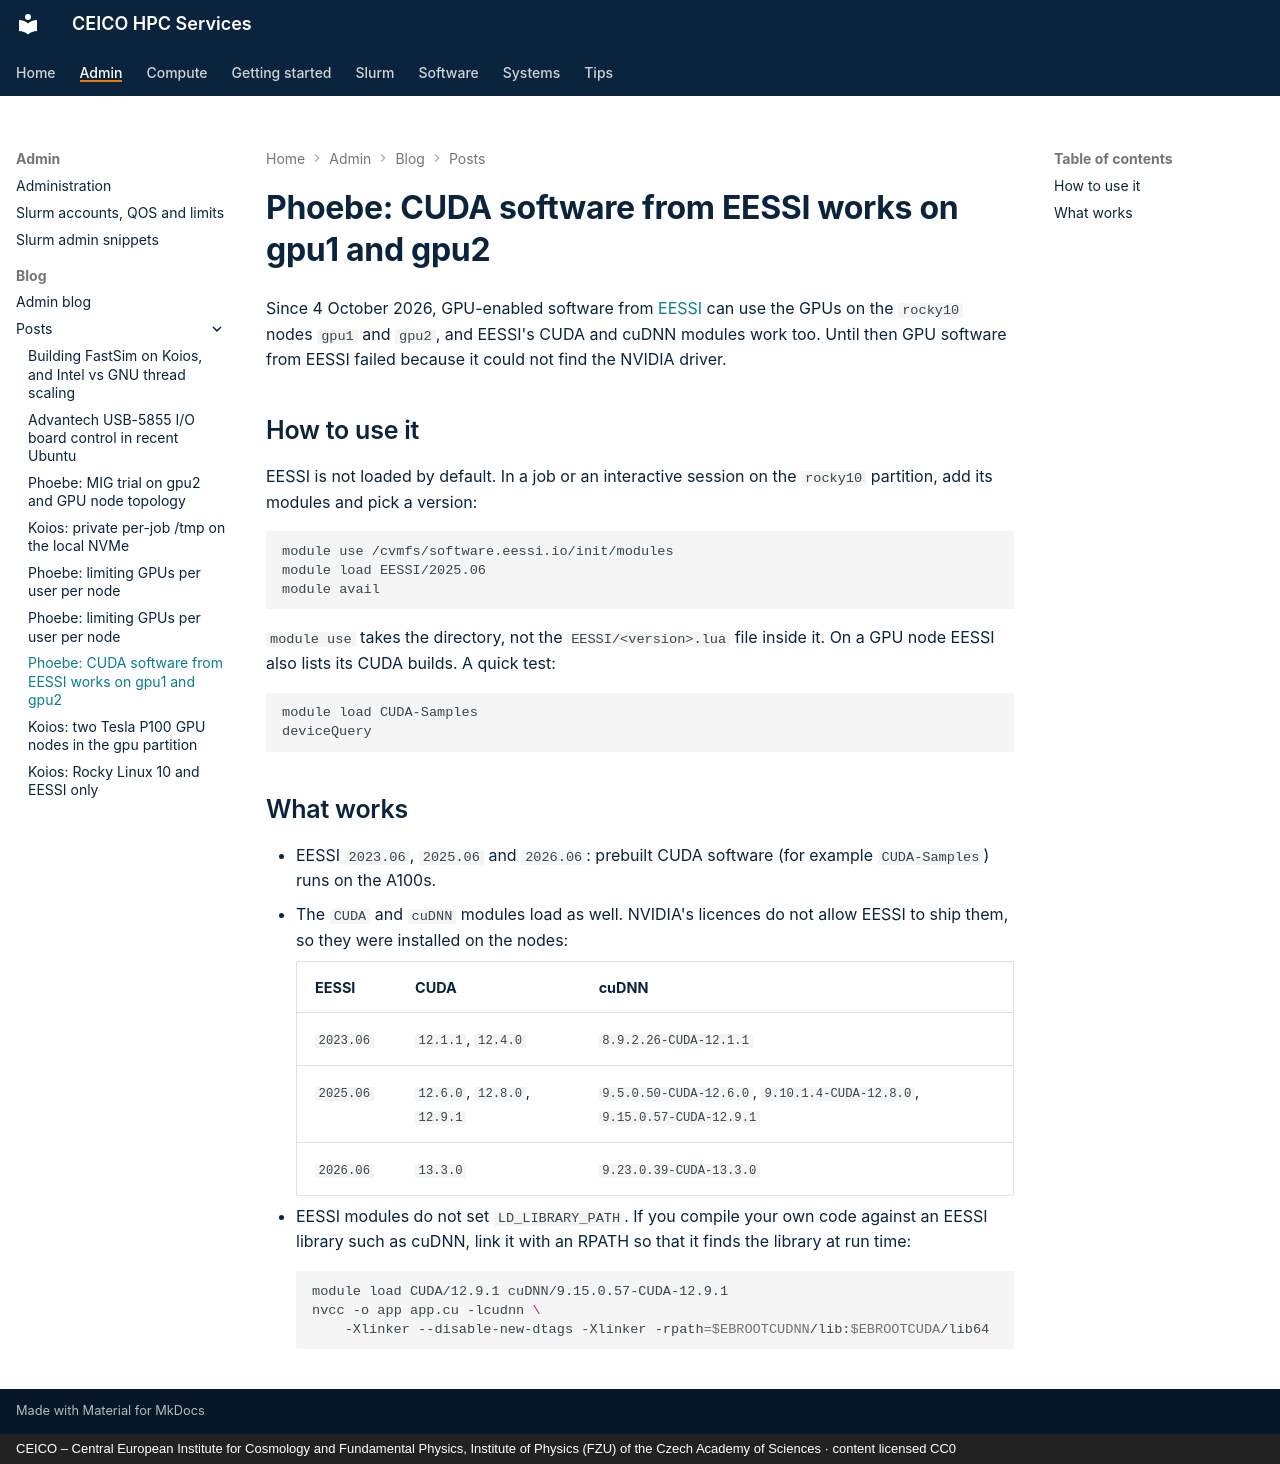

repository: ceico-cz/hpc-docs · page: admin/blog/posts/2026-10-04-eessi-gpu/index.html · generator: mkdocs · copyright: CEICO – Central European Institute for Cosmology and Fundamental Physics, Institute of Physics (FZU) of the Czech Academy of Sciences · content licensed CC0

---
title: "Phoebe: CUDA software from EESSI works on gpu1 and gpu2"
date: 2026-10-04
slug: eessi-gpu
---

# Phoebe: CUDA software from EESSI works on gpu1 and gpu2

Since 4 October 2026, GPU-enabled software from [EESSI](https://www.eessi.io/docs/) can use
the GPUs on the `rocky10` nodes `gpu1` and `gpu2`, and EESSI's CUDA and cuDNN modules work
too. Until then GPU software from EESSI failed because it could not find the NVIDIA driver.

<!-- more -->

## How to use it

EESSI is not loaded by default. In a job or an interactive session on the `rocky10`
partition, add its modules and pick a version:

```bash
module use /cvmfs/software.eessi.io/init/modules
module load EESSI/2025.06
module avail
```

`module use` takes the directory, not the `EESSI/<version>.lua` file inside it. On a GPU node
EESSI also lists its CUDA builds. A quick test:

```bash
module load CUDA-Samples
deviceQuery
```

## What works

* EESSI `2023.06`, `2025.06` and `2026.06`: prebuilt CUDA software (for example
  `CUDA-Samples`) runs on the A100s.
* The `CUDA` and `cuDNN` modules load as well. NVIDIA's licences do not allow EESSI to ship
  them, so they were installed on the nodes:

    | EESSI | CUDA | cuDNN |
    |---|---|---|
    | `2023.06` | `12.1.1`, `12.4.0` | `8.9.2.26-CUDA-12.1.1` |
    | `2025.06` | `12.6.0`, `12.8.0`, `12.9.1` | `9.5.0.50-CUDA-12.6.0`, `9.10.1.4-CUDA-12.8.0`, `9.15.0.57-CUDA-12.9.1` |
    | `2026.06` | `13.3.0` | `9.23.0.39-CUDA-13.3.0` |

* EESSI modules do not set `LD_LIBRARY_PATH`. If you compile your own code against an EESSI
  library such as cuDNN, link it with an RPATH so that it finds the library at run time:

    ```bash
    module load CUDA/12.9.1 cuDNN/9.15.0.57-CUDA-12.9.1
    nvcc -o app app.cu -lcudnn \
        -Xlinker --disable-new-dtags -Xlinker -rpath=$EBROOTCUDNN/lib:$EBROOTCUDA/lib64
    ```
